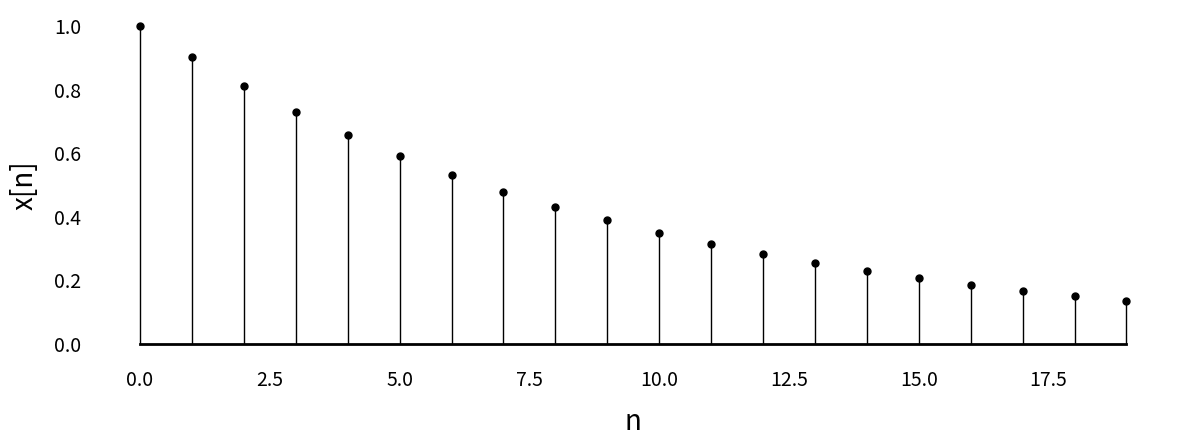

This chart was generated by the following Python code:
# -*- coding: utf-8 -*-
"""
[redacted]
"""

import numpy as np
import matplotlib.pyplot as plt


def real_exp(n, a):
    r = np.zeros(n.size)
    for i in range(0, n.size):
        # Add code to compute values of r[i]
        r[i] = a**i
    return r

def plot_real_exp(n, r):
    fig = plt.figure(figsize = (14, 10))
    ax = fig.add_subplot(2, 1, 1)
    markerlines, stemlines, baseline = ax.stem(n, r, markerfmt='o')
    plt.setp(stemlines, color='k', linewidth=1.0)
    plt.setp(baseline, color='k', linewidth=2.0)
    plt.setp(markerlines, color='k', markersize=5)
    ax.set_xlabel('n', fontsize=20, labelpad=12)
    ax.set_ylabel('x[n]', fontsize=20, labelpad=10)
    ax.spines['top'].set_color('none')
    ax.spines['right'].set_color('none')
    ax.spines['bottom'].set_color('none')
    ax.spines['left'].set_color('none')
    ax.tick_params(axis='both', which='both', labelsize=14, 
                   bottom=False, top=False, labelbottom=True,
                   left=False, right=False, labelleft=True)
    markerlines.set_clip_on(False)
    plt.show()

n = np.arange(0, 20)
# Add code to call real_exp function & compute signal r
r = real_exp(n, .9)
plot_real_exp(n, r)

